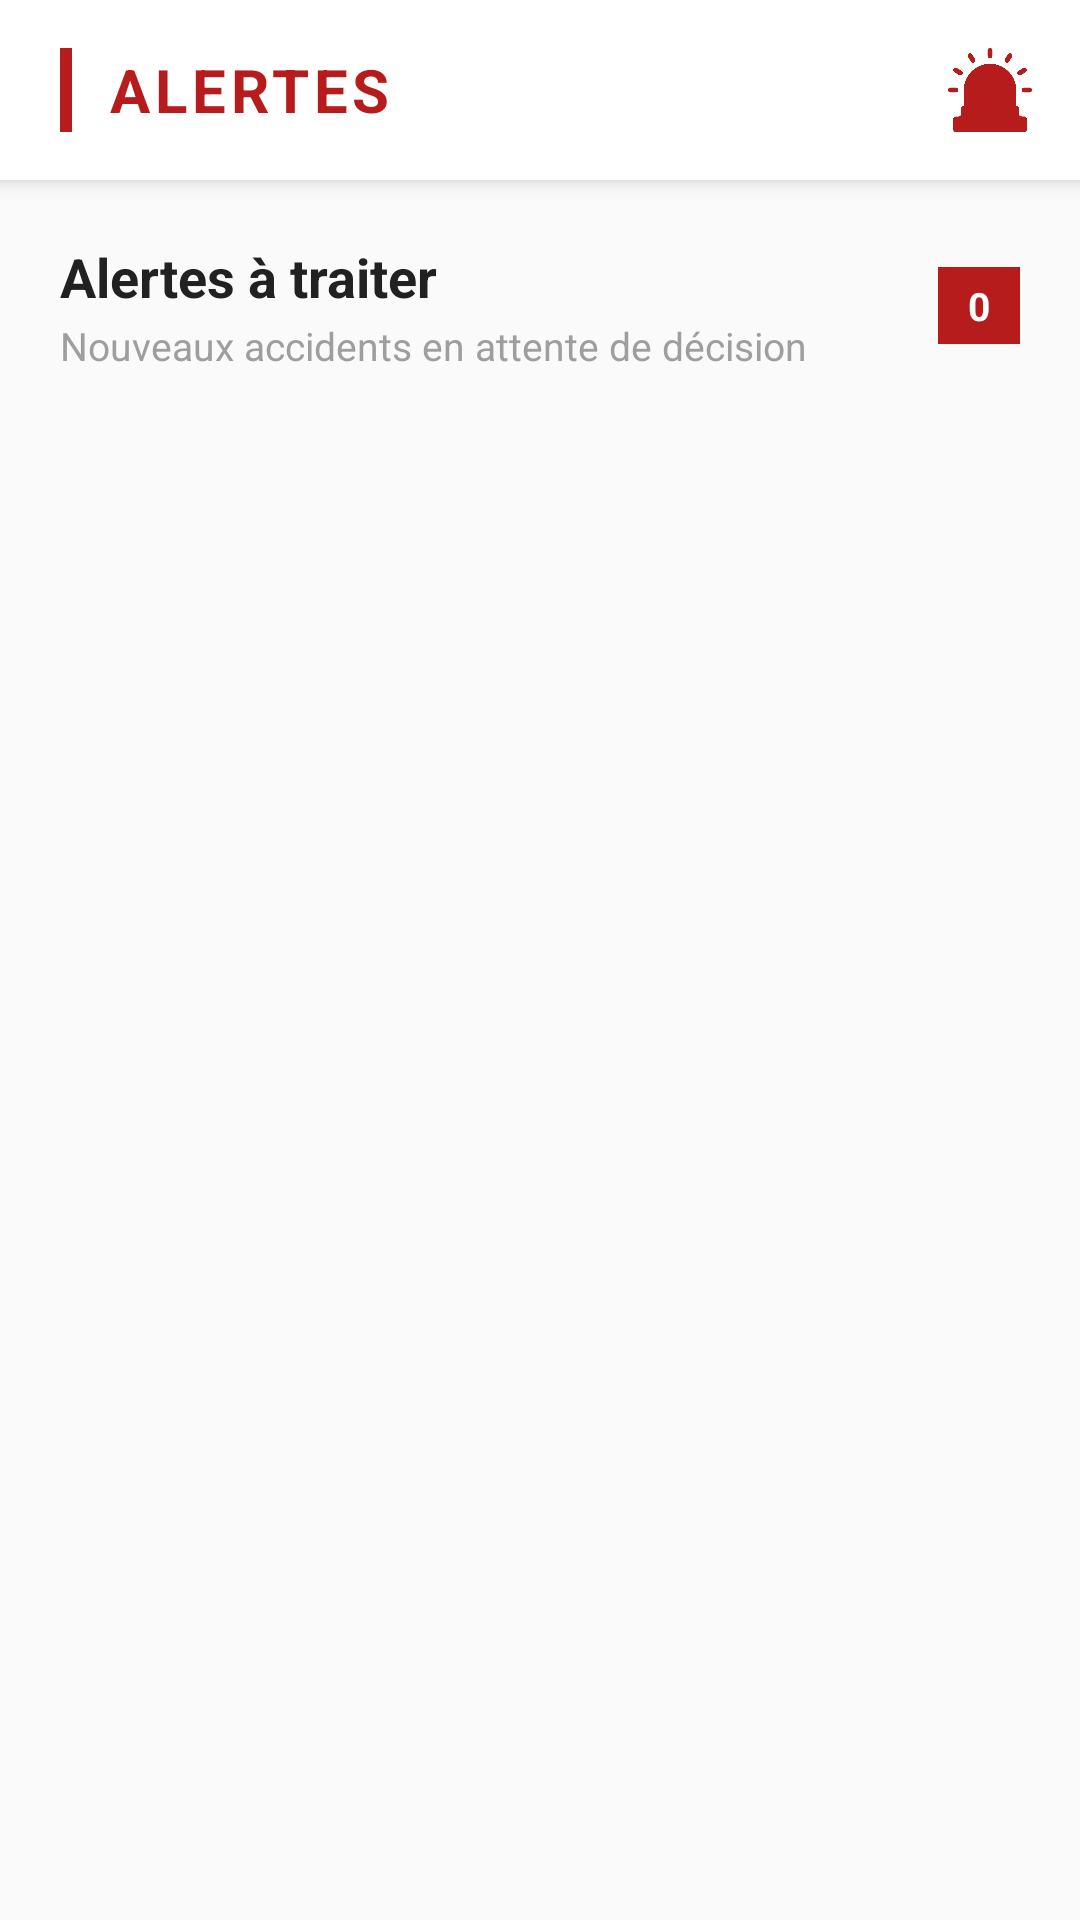

This screen was rendered from an Android layout file. Write that file and the resources it references.
<!-- AndroidManifest.xml: application theme Theme.MyApplication -->
<!-- res/layout/fragment_control_tower.xml -->
<?xml version="1.0" encoding="utf-8"?>
<LinearLayout xmlns:android="http://schemas.android.com/apk/res/android"
    xmlns:app="http://schemas.android.com/apk/res-auto"
    android:layout_width="match_parent"
    android:layout_height="match_parent"
    android:orientation="vertical"
    android:background="@color/app_background"
    android:layout_marginTop="25sp">

    
    <LinearLayout
        android:layout_width="match_parent"
        android:layout_height="60dp"
        android:orientation="horizontal"
        android:background="@color/app_surface"
        android:paddingStart="20dp"
        android:paddingEnd="16dp"
        android:gravity="center_vertical"
        android:elevation="4dp">

        <View
            android:layout_width="4dp"
            android:layout_height="28dp"
            android:background="@color/emergency_red"
            android:layout_marginEnd="12dp" />

        <TextView
            android:layout_width="0dp"
            android:layout_height="wrap_content"
            android:layout_weight="1"
            android:text="@string/menu_alerts"
            android:textColor="@color/emergency_red"
            android:textSize="20sp"
            android:textStyle="bold"
            android:letterSpacing="0.08" />

        <ImageView
            android:layout_width="28dp"
            android:layout_height="28dp"
            android:src="@drawable/emergency"
            app:tint="@color/emergency_red" />

    </LinearLayout>

    
    <LinearLayout
        android:layout_width="match_parent"
        android:layout_height="wrap_content"
        android:orientation="horizontal"
        android:paddingStart="20dp"
        android:paddingEnd="20dp"
        android:paddingTop="20dp"
        android:paddingBottom="10dp"
        android:gravity="center_vertical">

        <LinearLayout
            android:layout_width="0dp"
            android:layout_height="wrap_content"
            android:layout_weight="1"
            android:orientation="vertical">

            <TextView
                android:layout_width="wrap_content"
                android:layout_height="wrap_content"
                android:text="@string/control_tower"
                android:textSize="18sp"
                android:textStyle="bold"
                android:textColor="@color/app_text_primary" />

            <TextView
                android:layout_width="wrap_content"
                android:layout_height="wrap_content"
                android:text="@string/realtime_alerts"
                android:textSize="13sp"
                android:textColor="@color/app_text_label"
                android:layout_marginTop="2dp" />

        </LinearLayout>

        
        <TextView
            android:id="@+id/alerts_count_badge"
            android:layout_width="wrap_content"
            android:layout_height="wrap_content"
            android:text="@string/placeholder_zero"
            android:textColor="@color/app_on_primary"
            android:textSize="13sp"
            android:textStyle="bold"
            android:paddingStart="10dp"
            android:paddingEnd="10dp"
            android:paddingTop="4dp"
            android:paddingBottom="4dp"
            android:background="@color/emergency_red" />

    </LinearLayout>

    
    <LinearLayout
        android:id="@+id/empty_state_layout"
        android:layout_width="match_parent"
        android:layout_height="0dp"
        android:layout_weight="1"
        android:orientation="vertical"
        android:gravity="center"
        android:visibility="gone"
        android:padding="32dp">

        <ImageView
            android:layout_width="72dp"
            android:layout_height="72dp"
            android:src="@drawable/ic_menu_alert"
            app:tint="@color/app_info_icon" />

        <TextView
            android:layout_width="wrap_content"
            android:layout_height="wrap_content"
            android:text="@string/no_active_alerts"
            android:textSize="16sp"
            android:textStyle="bold"
            android:textColor="@color/app_text_disabled"
            android:layout_marginTop="16dp" />

        <TextView
            android:layout_width="wrap_content"
            android:layout_height="wrap_content"
            android:text="@string/system_operational"
            android:textSize="14sp"
            android:textColor="@color/app_text_disabled"
            android:layout_marginTop="6dp"
            android:textAlignment="center" />

    </LinearLayout>

    
    <ListView
        android:id="@+id/alerts_list_view"
        android:layout_width="match_parent"
        android:layout_height="0dp"
        android:layout_weight="1"
        android:divider="@color/app_divider"
        android:dividerHeight="3dp"
        android:paddingStart="12dp"
        android:paddingEnd="12dp"
        android:paddingTop="4dp"
        android:paddingBottom="16dp"
        android:clipToPadding="false"
        android:scrollbars="none" />

</LinearLayout>
<!-- resources referenced by this layout -->
<resources>
  <color name="app_background">#FAFAFA</color>
  <color name="app_divider">#DCDADA</color>
  <color name="app_info_icon">#E0E0E0</color>
  <color name="app_on_primary">#FFFFFF</color>
  <color name="app_surface">#FFFFFF</color>
  <color name="app_text_disabled">#BDBDBD</color>
  <color name="app_text_label">#9E9E9E</color>
  <color name="app_text_primary">#212121</color>
  <color name="emergency_red">#B71C1C</color>
  <!-- drawable emergency: png bitmap (drawable, 15995 bytes) -->
  <!-- drawable ic_menu_alert: png bitmap (drawable, 4253 bytes) -->
  <string name="control_tower">Alertes à traiter</string>
  <string name="menu_alerts">ALERTES</string>
  <string name="no_active_alerts">Aucune nouvelle alerte</string>
  <string name="placeholder_zero">0</string>
  <string name="realtime_alerts">Nouveaux accidents en attente de décision</string>
  <string name="system_operational">Le système est opérationnel</string>
  <style name="Theme.MyApplication" parent="Base.Theme.MyApplication" />
  <style name="Base.Theme.MyApplication" parent="Theme.Material3.DayNight.NoActionBar">
          <item name="colorPrimary">@color/emergency_red</item>
          <item name="colorPrimaryDark">@color/emergency_red_dark</item>
          <item name="colorSecondary">@color/emergency_red</item>
          <item name="colorAccent">@color/emergency_red</item>
          <item name="colorSurface">@color/app_surface</item>
          <item name="colorOnSurface">@color/app_text_primary</item>
          <item name="android:windowLightStatusBar">false</item>
          <item name="android:windowLightNavigationBar">true</item>
          <item name="android:statusBarColor">@color/emergency_red_dark</item>
          <item name="android:navigationBarColor">@color/app_surface</item>
          <item name="android:windowBackground">@color/app_background</item>
      </style>
  <color name="emergency_red_dark">#8E0000</color>
</resources>
